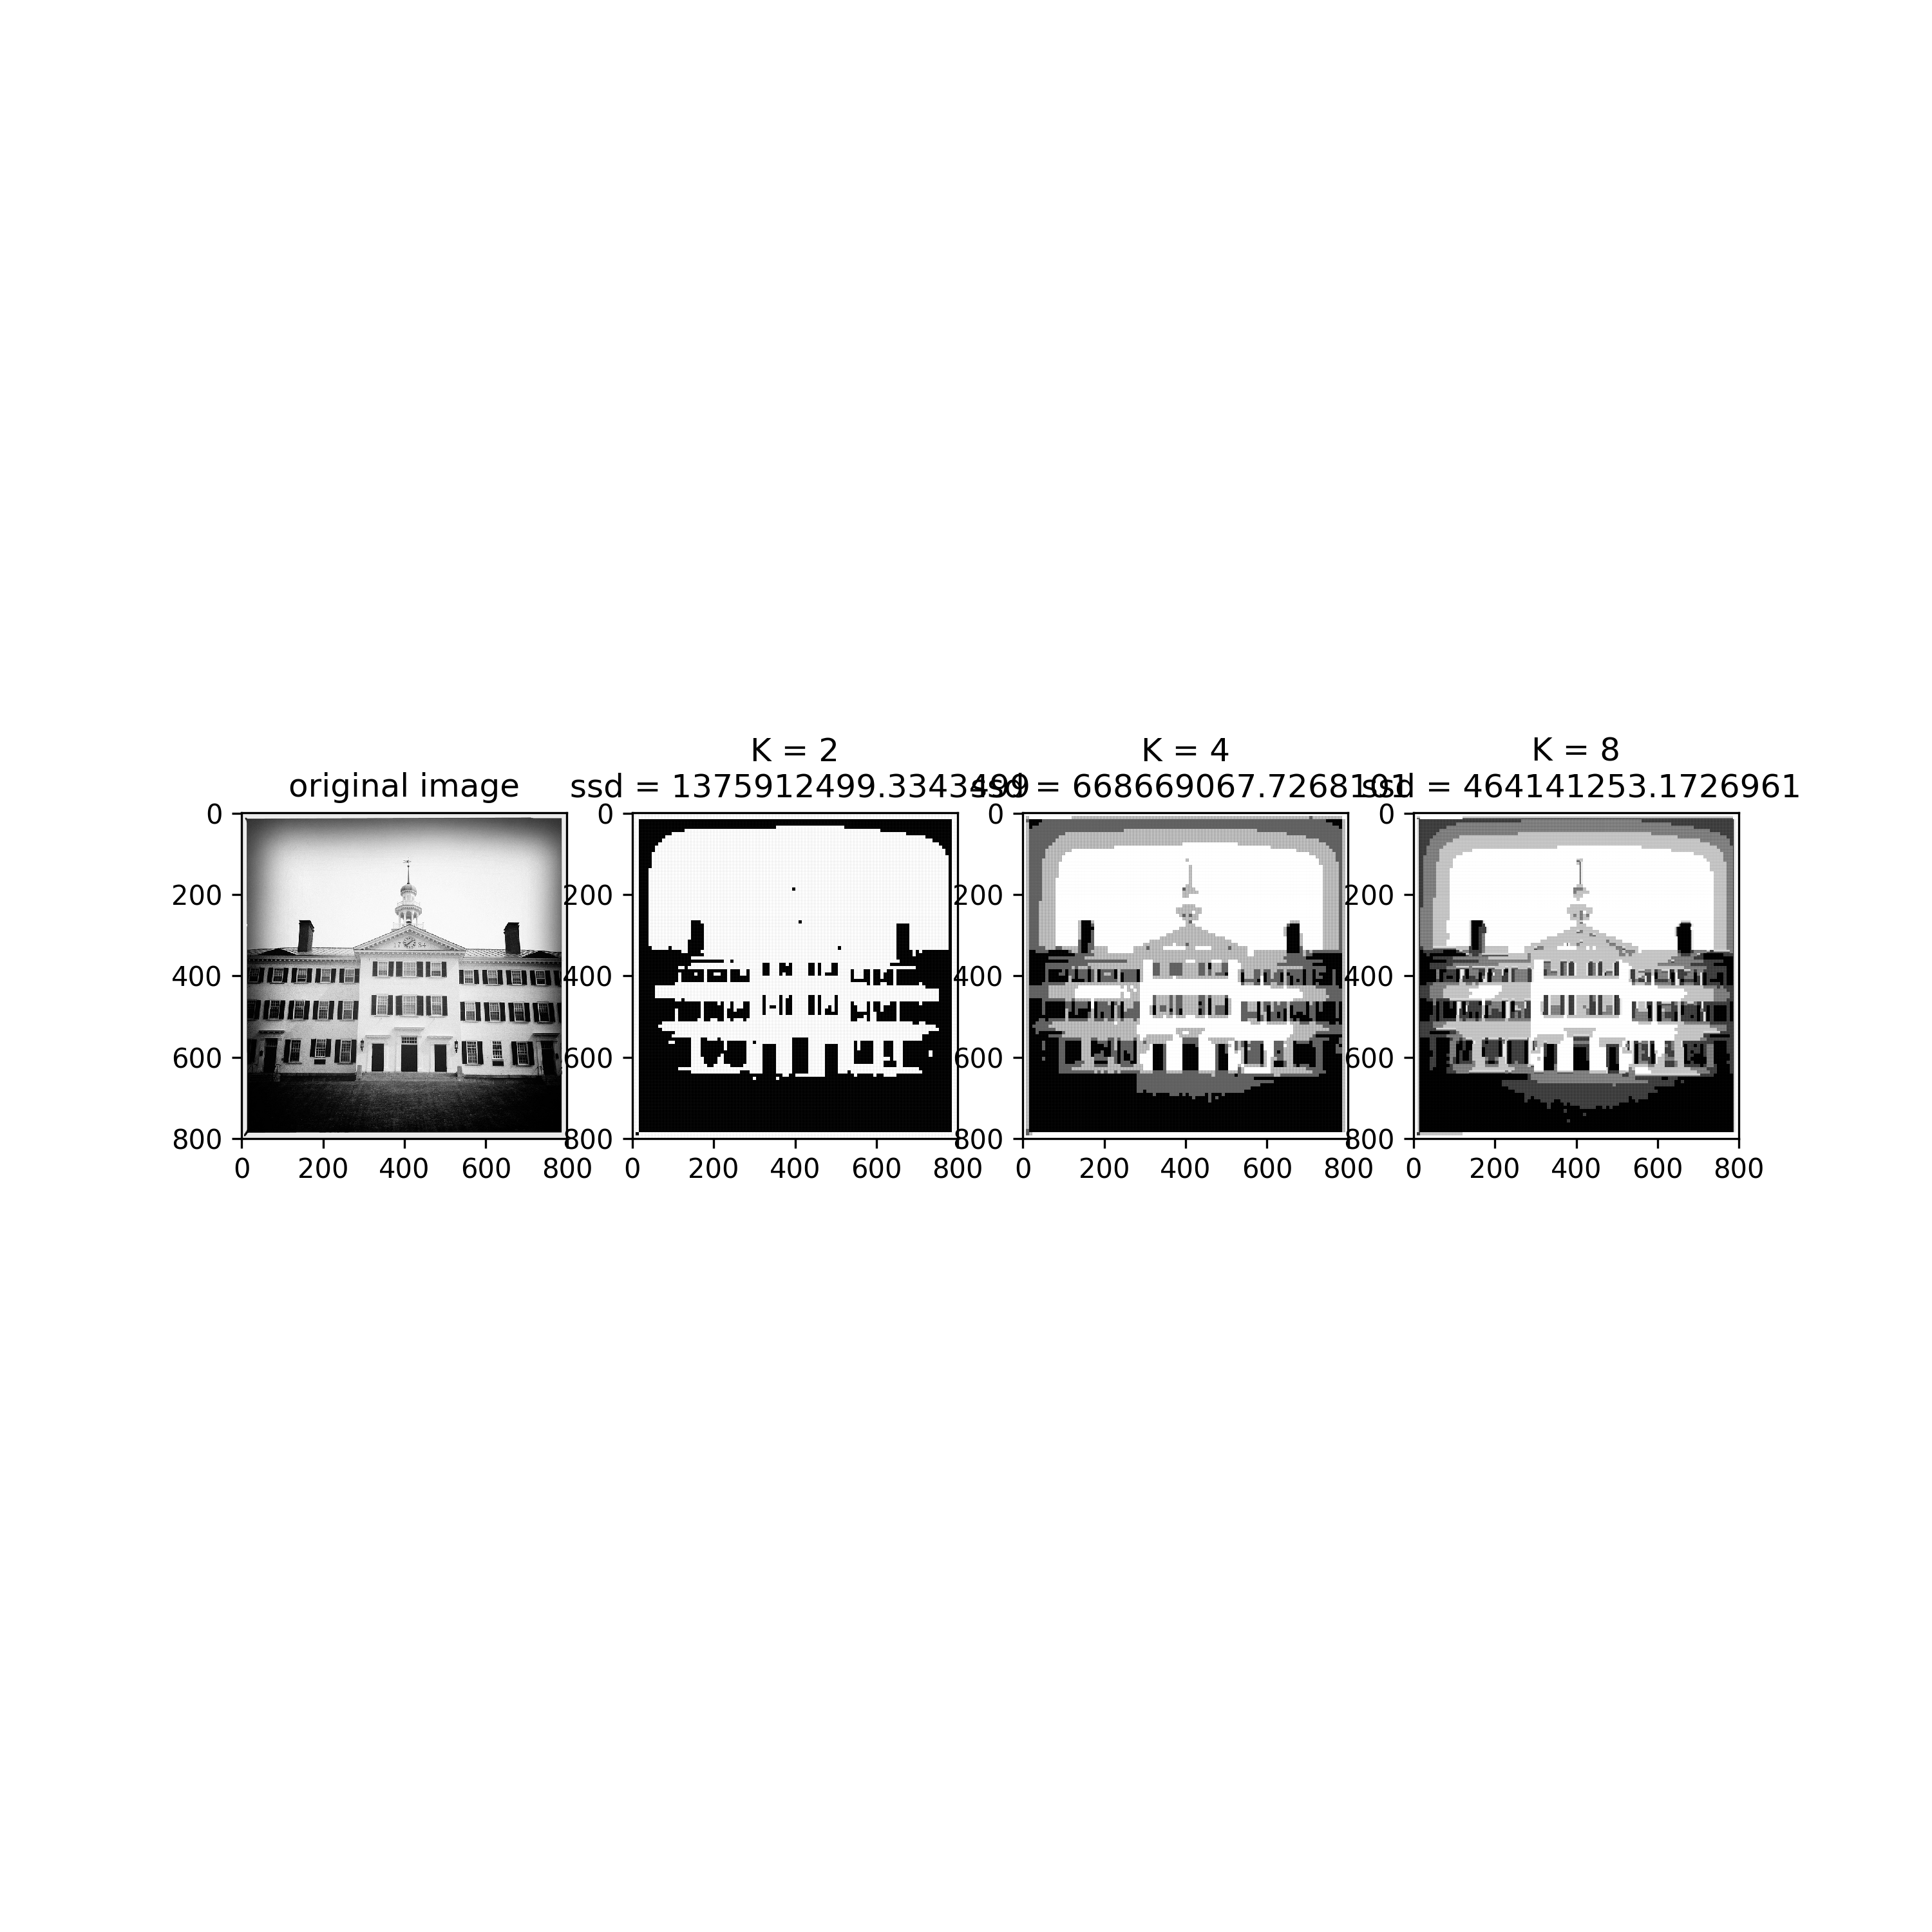

The Python source for this figure:
import numpy as np
from scipy import misc
import matplotlib.pyplot as plt
from q1_splitimgintiles import q1_splitimgintiles
from q1_kmeans_select_seeds import q1_kmeans_select_seeds
from q1_kmeans import q1_kmeans
from q1_reconstructimgfromVQ import q1_reconstructimgfromVQ
from checking1a import checking1a


checking1a()

# K parameters for the Kmeans
Kvalues = np.array([2, 4, 8])

# read and visualize the image
face = misc.face()
I = np.array(misc.imread('dartmouthhall.png'), dtype=float)

fig = plt.figure(figsize=(10,10))
plt.subplot(1,Kvalues.size+1,1)
plt.imshow(I, cmap=plt.cm.gray)
plt.title('original image')

# split the image into tiles
tilesize = 8
[num_x_tiles, num_y_tiles, X] =  q1_splitimgintiles(I, tilesize)

# run K-means for different numbers of centroids
count = 2
for K in Kvalues:
    # execute Kmeans
    init_mode = 'diverse_set'
    #init_mode = 'random'
    
    seeds_idx = q1_kmeans_select_seeds(X, K, init_mode)
    [tileidx, prototypes, distortions] = q1_kmeans(X, K, seeds_idx)
    
    # reconstruct the image from its VQ form, and calculate the SSD.
    recI = q1_reconstructimgfromVQ(prototypes, tilesize, tileidx, num_x_tiles, num_y_tiles);
    ssd = np.sum((I-recI)**2)
    # print(distortions[-1] - ssd)
    if (np.abs(ssd-distortions[-1])>1e-5):
        print('Error: ssd does not match the value returned in vector distortions!')
        break
    
    # visualize the reconstruction
    plt.subplot(1, Kvalues.size+1,count)
    plt.imshow(recI, cmap=plt.cm.gray)
    plt.title('K = ' + str(K) + '\n ssd = ' + str(ssd));
    print('init_mode=' + init_mode + '; SSD using K=' + str(K) + ': ' + str(ssd))
    count = count + 1

fig.savefig('q1a.png', dpi = 300)
plt.show()



